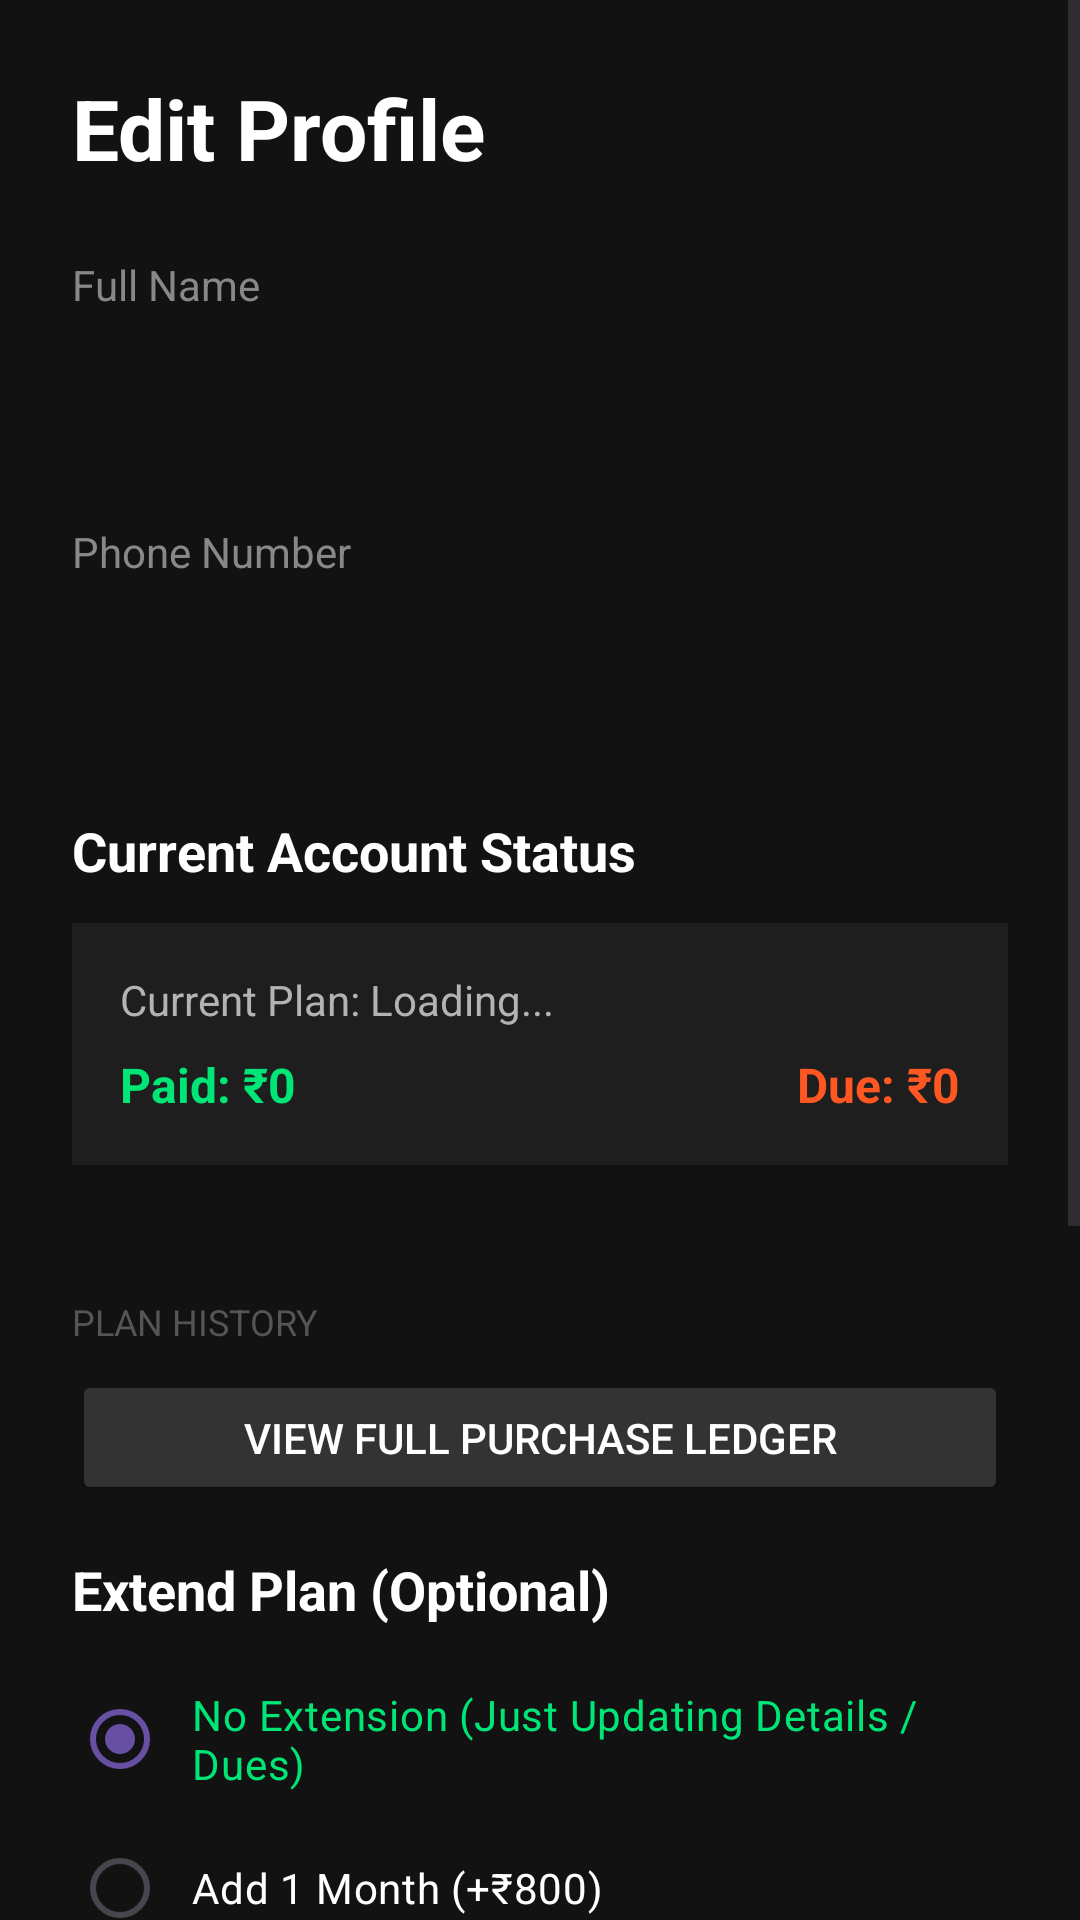

Reconstruct the res/layout file that produces this screen, plus the resources it refers to.
<!-- AndroidManifest.xml: application theme Theme.GCGymCare -->
<!-- res/layout/activity_edit_member.xml -->
<?xml version="1.0" encoding="utf-8"?>
<ScrollView xmlns:android="http://schemas.android.com/apk/res/android"
    xmlns:app="http://schemas.android.com/apk/res-auto"
    android:layout_width="match_parent"
    android:layout_height="match_parent"
    android:background="#121212"
    android:fitsSystemWindows="true">

    <LinearLayout
        android:layout_width="match_parent"
        android:layout_height="wrap_content"
        android:orientation="vertical"
        android:padding="24dp">

        <TextView
            android:layout_width="wrap_content"
            android:layout_height="wrap_content"
            android:text="Edit Profile"
            android:textColor="#FFFFFF"
            android:textSize="28sp"
            android:textStyle="bold"
            android:layout_marginBottom="24dp"/>

        <TextView
            android:layout_width="wrap_content"
            android:layout_height="wrap_content"
            android:text="Full Name"
            android:textColor="#888888"
            android:textSize="14sp" />
        <EditText
            android:id="@+id/editUpdateName"
            android:layout_width="match_parent"
            android:layout_height="50dp"
            android:background="@drawable/rounded_search_bg"
            android:textColor="#FFFFFF"
            android:paddingStart="16dp"
            android:paddingEnd="16dp"
            android:layout_marginTop="4dp"
            android:layout_marginBottom="16dp"/>

        <TextView
            android:layout_width="wrap_content"
            android:layout_height="wrap_content"
            android:text="Phone Number"
            android:textColor="#888888"
            android:textSize="14sp" />
        <EditText
            android:id="@+id/editUpdatePhone"
            android:layout_width="match_parent"
            android:layout_height="50dp"
            android:background="@drawable/rounded_search_bg"
            android:textColor="#FFFFFF"
            android:paddingStart="16dp"
            android:paddingEnd="16dp"
            android:layout_marginTop="4dp"
            android:layout_marginBottom="24dp"
            android:inputType="phone"
            android:maxLength="10"/>

        <TextView
            android:layout_width="wrap_content"
            android:layout_height="wrap_content"
            android:text="Current Account Status"
            android:textColor="#FFFFFF"
            android:textSize="18sp"
            android:textStyle="bold"
            android:layout_marginBottom="12dp"/>

        <LinearLayout
            android:layout_width="match_parent"
            android:layout_height="wrap_content"
            android:orientation="vertical"
            android:background="#1E1E1E"
            android:padding="16dp"
            android:layout_marginBottom="24dp">

            <TextView
                android:id="@+id/textCurrentPlan"
                android:layout_width="wrap_content"
                android:layout_height="wrap_content"
                android:text="Current Plan: Loading..."
                android:textColor="#B3B3B3"
                android:textSize="14sp"
                android:layout_marginBottom="8dp"/>

            <LinearLayout
                android:layout_width="match_parent"
                android:layout_height="wrap_content"
                android:orientation="horizontal"
                android:weightSum="2">

                <TextView
                    android:id="@+id/textTotalPaid"
                    android:layout_width="0dp"
                    android:layout_height="wrap_content"
                    android:layout_weight="1"
                    android:text="Paid: ₹0"
                    android:textColor="#00E676"
                    android:textSize="16sp"
                    android:textStyle="bold"/>

                <TextView
                    android:id="@+id/textCurrentDue"
                    android:layout_width="0dp"
                    android:layout_height="wrap_content"
                    android:layout_weight="1"
                    android:text="Due: ₹0"
                    android:textColor="#FF5722"
                    android:textSize="16sp"
                    android:textStyle="bold"
                    android:gravity="end"/>
            </LinearLayout>
        </LinearLayout>
        <TextView
            android:id="@+id/textHistoryLabel"
            android:layout_width="wrap_content"
            android:layout_height="wrap_content"
            android:text="plan history"
            android:textAllCaps="true"
            android:textColor="#555555"
            android:textSize="12sp"
            android:layout_marginTop="20dp"/>

        <Button
            android:id="@+id/btnViewHistory"
            android:layout_width="match_parent"
            android:layout_height="45dp"
            android:text="View Full Purchase Ledger"
            android:backgroundTint="#333333"
            android:textColor="#FFFFFF"
            android:layout_marginTop="8dp"
            android:layout_marginBottom="16dp"/>

        <TextView
            android:layout_width="wrap_content"
            android:layout_height="wrap_content"
            android:text="Extend Plan (Optional)"
            android:textColor="#FFFFFF"
            android:textSize="18sp"
            android:textStyle="bold"
            android:layout_marginBottom="12dp"/>

        <RadioGroup
            android:id="@+id/rgExtendPlans"
            android:layout_width="match_parent"
            android:layout_height="wrap_content"
            android:layout_marginBottom="16dp">

            <RadioButton
                android:id="@+id/rbExtendNone"
                android:layout_width="match_parent"
                android:layout_height="wrap_content"
                android:text="No Extension (Just Updating Details / Dues)"
                android:textColor="#00E676"
                android:buttonTint="#00E676"
                android:checked="true"
                android:padding="8dp"/>

            <RadioButton
                android:id="@+id/rbExtendPlan1"
                android:layout_width="match_parent"
                android:layout_height="wrap_content"
                android:text="Add 1 Month (+₹800)"
                android:textColor="#FFFFFF"
                android:buttonTint="#FF5722"
                android:padding="8dp"/>
            <RadioButton
                android:id="@+id/rbExtendPlan3"
                android:layout_width="match_parent"
                android:layout_height="wrap_content"
                android:text="Add 3 Months (+₹2000)"
                android:textColor="#FFFFFF"
                android:buttonTint="#FF5722"
                android:padding="8dp"/>
            <RadioButton
                android:id="@+id/rbExtendPlan6"
                android:layout_width="match_parent"
                android:layout_height="wrap_content"
                android:text="Add 6 Months (+₹4000)"
                android:textColor="#FFFFFF"
                android:buttonTint="#FF5722"
                android:padding="8dp"/>
            <RadioButton
                android:id="@+id/rbExtendPlan12"
                android:layout_width="match_parent"
                android:layout_height="wrap_content"
                android:text="Add 1 Year (+₹8000)"
                android:textColor="#FFFFFF"
                android:buttonTint="#FF5722"
                android:padding="8dp"/>
        </RadioGroup>

        <TextView
            android:layout_width="wrap_content"
            android:layout_height="wrap_content"
            android:text="New Deposit Amount (₹)"
            android:textColor="#888888"
            android:textSize="14sp" />
        <EditText
            android:id="@+id/editNewDeposit"
            android:layout_width="match_parent"
            android:layout_height="50dp"
            android:background="@drawable/rounded_search_bg"
            android:textColor="#00E676"
            android:textStyle="bold"
            android:hint="Enter ₹ amount paying today"
            android:textColorHint="#555555"
            android:paddingStart="16dp"
            android:paddingEnd="16dp"
            android:layout_marginTop="4dp"
            android:layout_marginBottom="32dp"
            android:inputType="number"/>

        <Button
            android:id="@+id/btnSaveChanges"
            android:layout_width="match_parent"
            android:layout_height="60dp"
            android:text="Save &amp; Update Account"
            android:textColor="#FFFFFF"
            android:textSize="18sp"
            android:textStyle="bold"
            android:backgroundTint="#FF5722" />

    </LinearLayout>
</ScrollView>
<!-- resources referenced by this layout -->
<resources>
  <style name="Theme.GCGymCare" parent="Base.Theme.GCGymCare" />
  <style name="Base.Theme.GCGymCare" parent="Theme.Material3.DayNight.NoActionBar">
          
          
      </style>
</resources>
